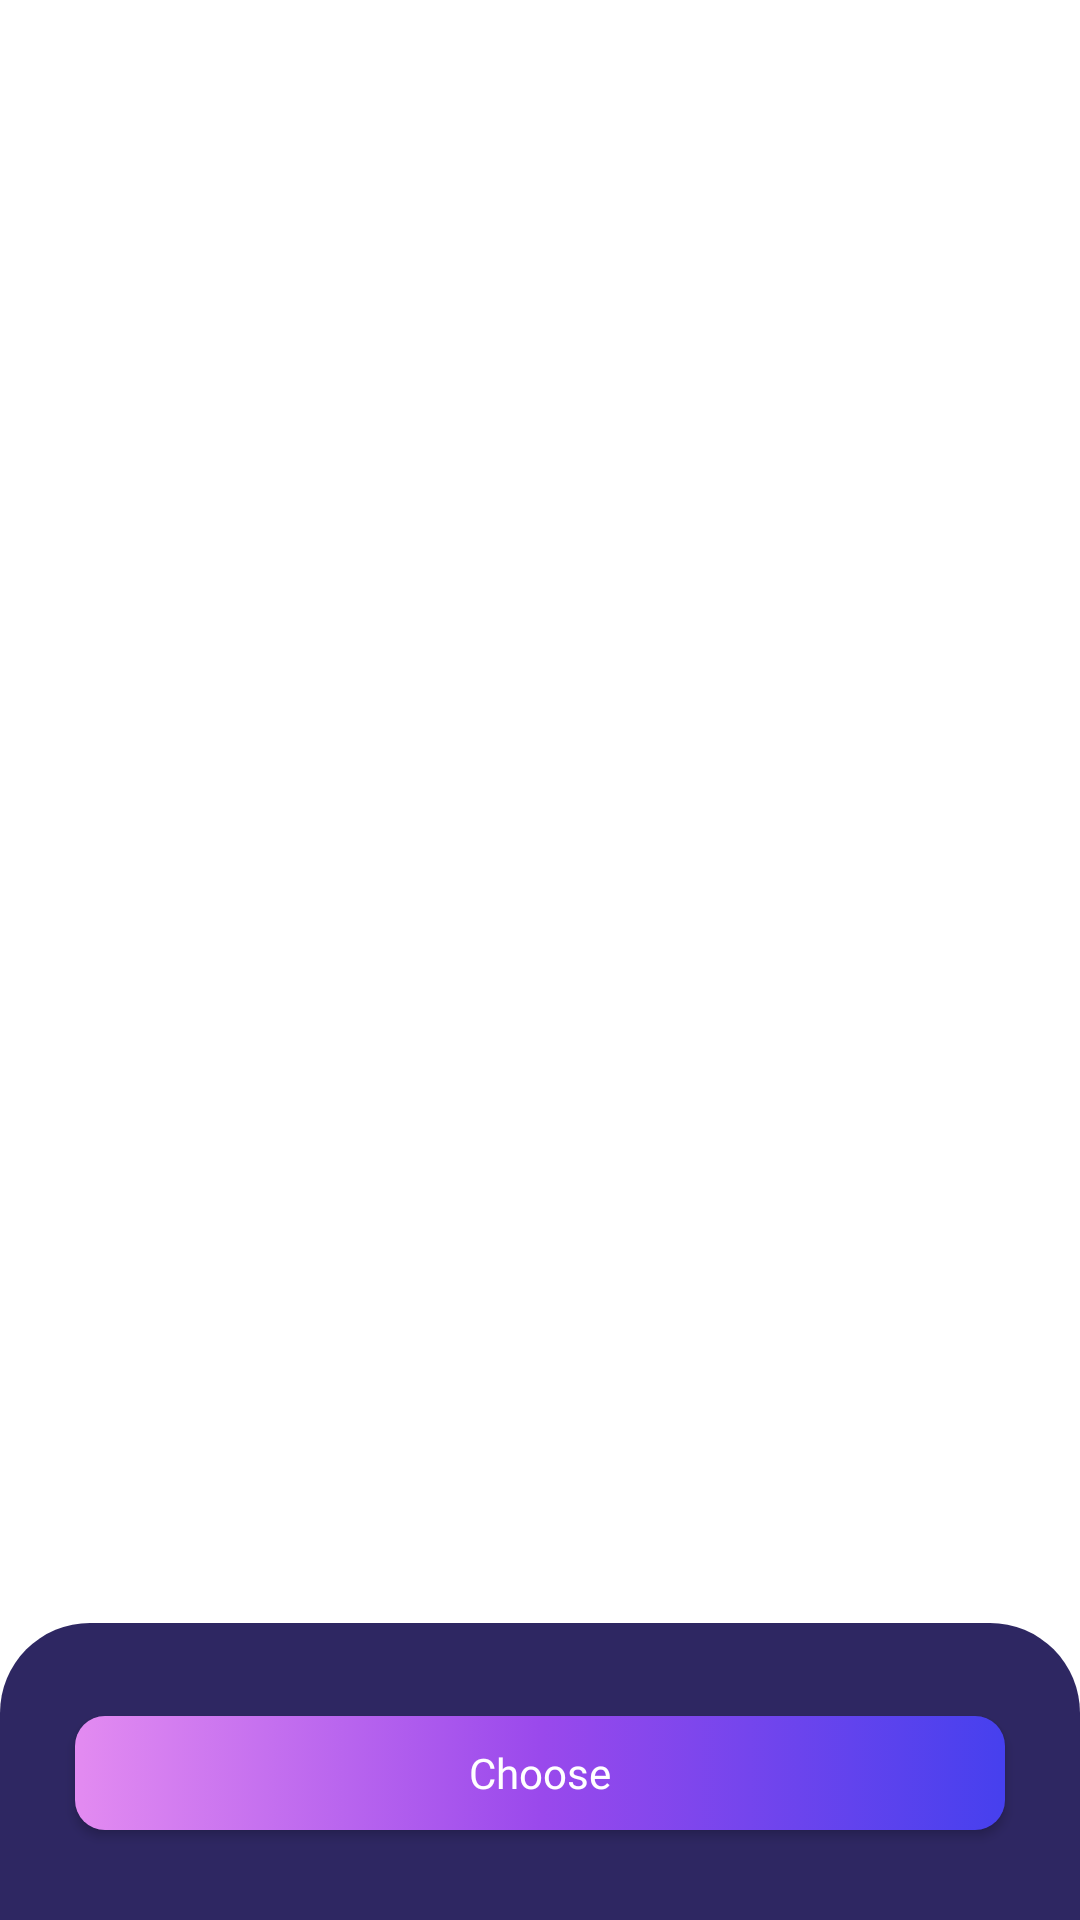

Write the Android layout XML for this screen, with the resource values it uses.
<!-- AndroidManifest.xml: application theme Theme.HoroscopeApp -->
<!-- res/layout/dialog_other_horoscope.xml -->
<?xml version="1.0" encoding="utf-8"?>
<layout xmlns:android="http://schemas.android.com/apk/res/android"
    xmlns:app="http://schemas.android.com/apk/res-auto"
    xmlns:tools="http://schemas.android.com/tools">

    <androidx.constraintlayout.widget.ConstraintLayout
        android:layout_width="match_parent"
        android:layout_height="match_parent"
        android:background="@android:color/transparent">

        <androidx.constraintlayout.widget.ConstraintLayout
            android:id="@+id/cl_other_horoscope"
            android:layout_width="match_parent"
            android:layout_height="wrap_content"
            android:background="@drawable/bg_bottomsheet"
            app:layout_constraintBottom_toBottomOf="parent"
            app:layout_constraintStart_toStartOf="parent">

            <View
                android:id="@+id/v_bottom_sheet"
                android:layout_width="140dp"
                android:layout_height="6dp"
                android:layout_marginTop="20dp"
                android:background="@drawable/bg_view_with_radius_4dp"
                app:layout_constraintEnd_toEndOf="parent"
                app:layout_constraintStart_toStartOf="parent"
                app:layout_constraintTop_toTopOf="parent" />

            <androidx.recyclerview.widget.RecyclerView
                android:id="@+id/rv_other_horoscope"
                android:layout_width="match_parent"
                android:layout_height="0dp"
                android:layout_marginTop="5dp"
                app:layoutManager="androidx.recyclerview.widget.LinearLayoutManager"
                app:layout_constraintBottom_toTopOf="@id/btn_other_horoscope"
                app:layout_constraintTop_toBottomOf="@id/v_bottom_sheet"
                tools:itemCount="15"
                tools:listitem="@layout/item_other_horoscope" />

            <androidx.appcompat.widget.AppCompatButton
                android:id="@+id/btn_other_horoscope"
                android:layout_width="match_parent"
                android:layout_height="38dp"
                android:layout_marginHorizontal="25dp"
                android:layout_marginBottom="30dp"
                android:background="@drawable/bg_personal_detail_button"
                android:fontFamily="@font/poppins_regular"
                android:text="@string/choose"
                android:textAllCaps="false"
                android:textColor="@android:color/white"
                android:textSize="14sp"
                app:layout_constraintBottom_toBottomOf="parent"
                app:layout_constraintTop_toBottomOf="@+id/rv_other_horoscope" />
        </androidx.constraintlayout.widget.ConstraintLayout>

    </androidx.constraintlayout.widget.ConstraintLayout>
</layout>
<!-- res/layout/item_other_horoscope.xml (included above) -->
<?xml version="1.0" encoding="utf-8"?>
<layout xmlns:android="http://schemas.android.com/apk/res/android"
    xmlns:app="http://schemas.android.com/apk/res-auto"
    xmlns:tools="http://schemas.android.com/tools">

    <data>

        <variable
            name="otherHoroscope"
            type="com.eray.horoscopeapp.ui.match.adapter.OtherHoroscope" />
    </data>

    <androidx.constraintlayout.widget.ConstraintLayout
        android:id="@+id/cl_container"
        android:layout_width="match_parent"
        android:layout_height="wrap_content"
        android:layout_marginHorizontal="15dp"
        android:background="@drawable/bg_item_other_horoscope"
        android:paddingHorizontal="25dp"
        android:paddingVertical="12dp">

        <androidx.appcompat.widget.AppCompatImageView
            android:id="@+id/iv_other_horoscope"
            android:layout_width="66dp"
            android:layout_height="66dp"
            app:layout_constraintStart_toStartOf="parent"
            app:layout_constraintTop_toTopOf="parent"
            app:loadImage="@{otherHoroscope.horoscope.imageUrl}"
            tools:src="@drawable/ic_gemini" />

        <androidx.appcompat.widget.AppCompatTextView
            android:id="@+id/tv_other_horoscope_name"
            android:layout_width="wrap_content"
            android:layout_height="wrap_content"
            android:layout_marginStart="16dp"
            android:fontFamily="@font/poppins_regular"
            android:textAllCaps="false"
            android:textColor="@color/white"
            android:text="@{otherHoroscope.horoscope.name}"
            android:textSize="24sp"
            app:layout_constraintStart_toEndOf="@id/iv_other_horoscope"
            app:layout_constraintTop_toTopOf="@id/iv_other_horoscope"
            tools:text="Leo" />

        <androidx.appcompat.widget.AppCompatTextView
            android:id="@+id/tv_horoscope_day"
            android:layout_width="wrap_content"
            android:layout_height="wrap_content"
            android:layout_marginStart="16dp"
            android:fontFamily="@font/poppins_regular"
            android:text="@{otherHoroscope.horoscope.day}"
            android:textColor="#818C99"
            android:textSize="15sp"
            app:layout_constraintBottom_toBottomOf="@id/iv_other_horoscope"
            app:layout_constraintStart_toEndOf="@id/iv_other_horoscope"
            tools:text="12 july -14 october" />
    </androidx.constraintlayout.widget.ConstraintLayout>
</layout>
<!-- resources referenced by this layout -->
<resources>
  <color name="white">#FFFFFFFF</color>
  <!-- drawable bg_bottomsheet (drawable) -->
  <?xml version="1.0" encoding="utf-8"?>
  <shape xmlns:android="http://schemas.android.com/apk/res/android"
      android:shape="rectangle">
      <corners android:topLeftRadius="30dp" android:topRightRadius="30dp" />
      <solid android:color="#2E2762" />
  </shape>
  <!-- drawable bg_item_other_horoscope (drawable) -->
  <?xml version="1.0" encoding="utf-8"?>
  <selector xmlns:android="http://schemas.android.com/apk/res/android">
      <item android:state_selected="false">
          <shape android:shape="rectangle">
              <corners android:radius="15dp" />
              <solid android:color="#17162C" />
          </shape>
      </item>
  
      <item android:state_selected="true">
          <shape android:shape="rectangle">
              <corners android:radius="15dp" />
              <stroke android:width="2dp" android:color="#4640EE" />
              <solid android:color="#17162C" />
          </shape>
      </item>
  </selector>
  <!-- drawable bg_personal_detail_button (drawable) -->
  <?xml version="1.0" encoding="utf-8"?>
  <selector xmlns:android="http://schemas.android.com/apk/res/android">
      <item>
          <shape>
              <gradient android:angle="180" android:startColor="#4640EE" android:centerColor="#9A49EC" android:endColor="#E38BF1" android:type="linear" />
              <corners android:radius="10dp" />
          </shape>
      </item>
  </selector>
  <!-- drawable ic_gemini: vector/xml drawable (drawable, 9904 chars, omitted) -->
  <string name="choose">Choose</string>
  <style name="Theme.HoroscopeApp" parent="Theme.MaterialComponents.DayNight.NoActionBar">
          
          <item name="colorPrimary">@color/purple_500</item>
          <item name="colorPrimaryVariant">@color/purple_700</item>
          <item name="colorOnPrimary">@color/white</item>
          
          <item name="colorSecondary">@color/teal_200</item>
          <item name="colorSecondaryVariant">@color/teal_700</item>
          <item name="colorOnSecondary">@color/black</item>
          
          <item name="android:statusBarColor" tools:targetApi="l">@android:color/transparent</item>
          
          <item name="android:windowIsTranslucent">true</item>
      </style>
  <color name="purple_500">#FF6200EE</color>
  <color name="purple_700">#FF3700B3</color>
  <color name="teal_200">#FF03DAC5</color>
  <color name="teal_700">#FF018786</color>
  <color name="black">#FF000000</color>
</resources>
